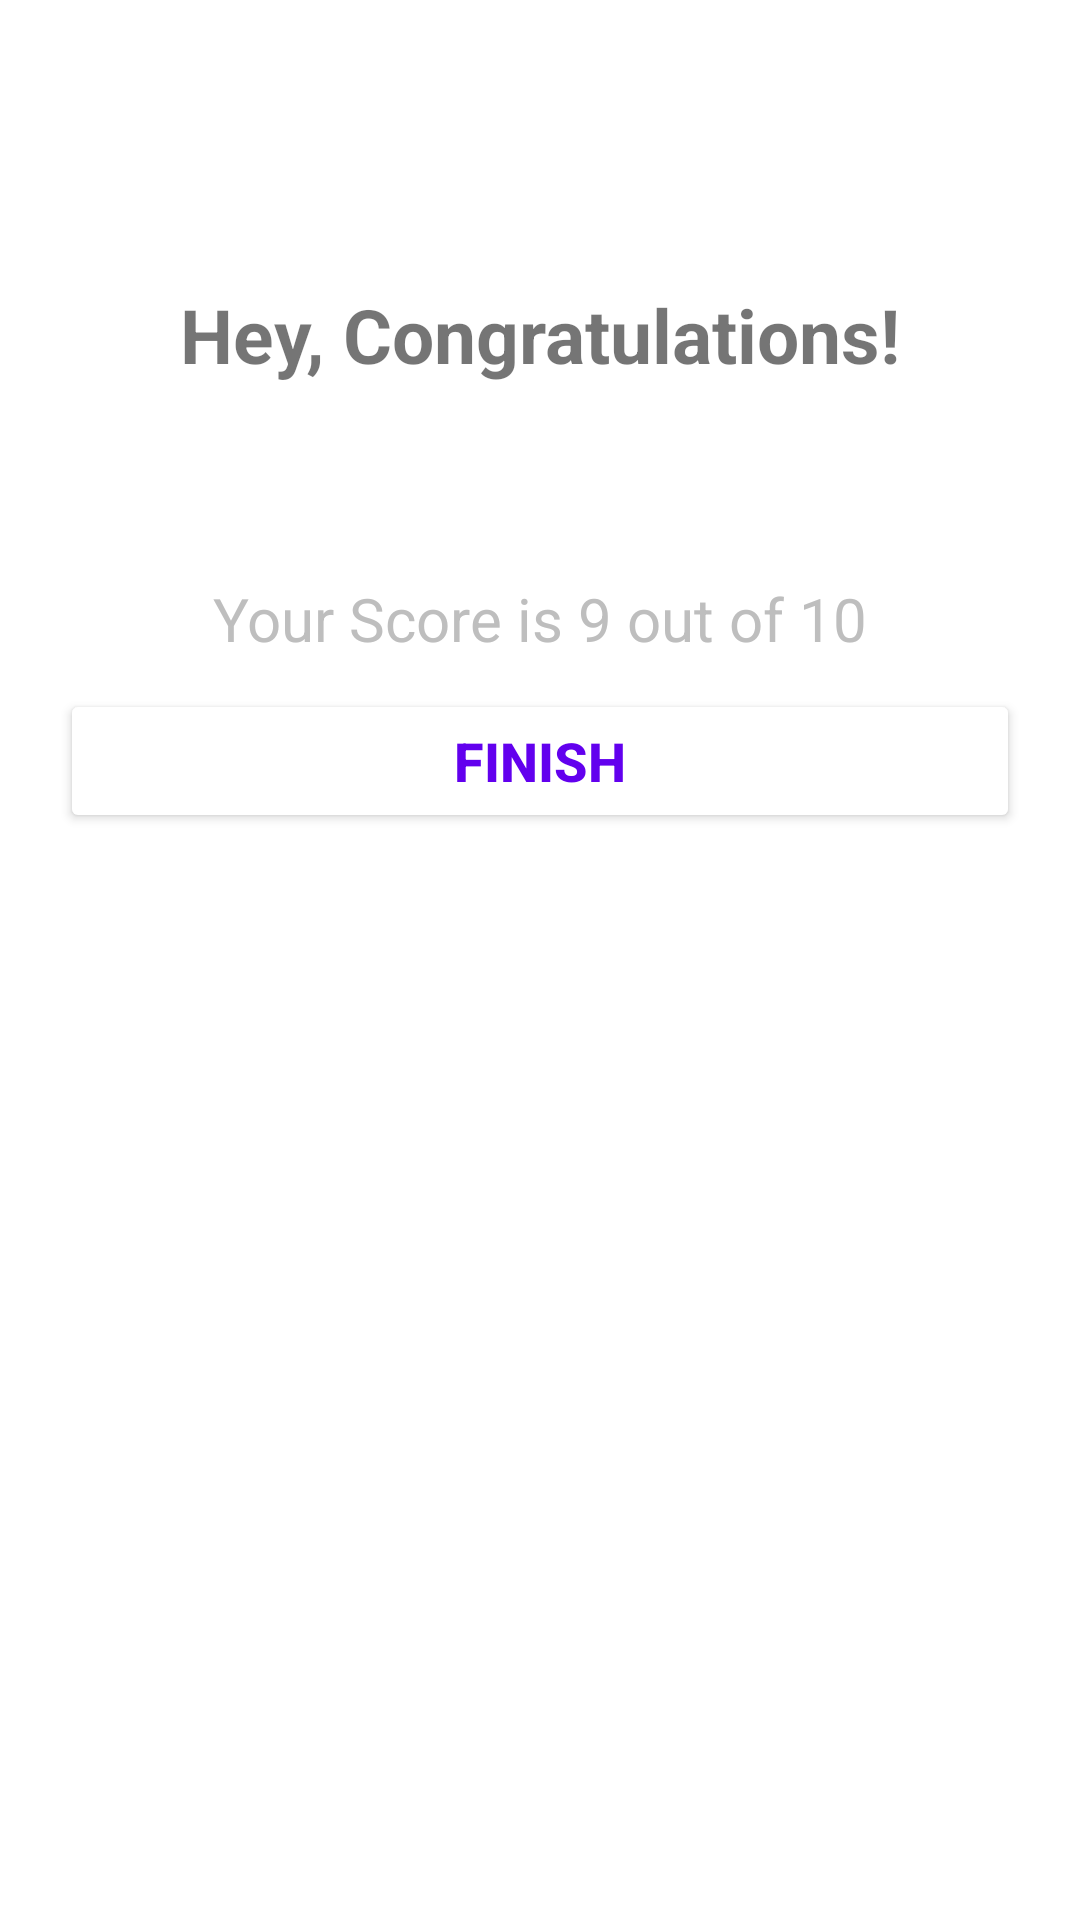

Produce the Android XML layout that renders to this screen, including the resource entries it uses.
<!-- AndroidManifest.xml: application theme Theme.QuizApp -->
<!-- res/layout/activity_result.xml -->
<?xml version="1.0" encoding="utf-8"?>
<LinearLayout
    xmlns:android="http://schemas.android.com/apk/res/android"
    xmlns:tools="http://schemas.android.com/tools"
    android:layout_width="match_parent"
    android:layout_height="match_parent"
    android:background="@drawable/ic_bg"
    android:orientation="vertical"
    android:gravity="center_horizontal"
    android:padding="20dp"
    tools:context=".ResultActivity">

    <TextView
        android:id="@+id/tvResult"
        android:layout_width="wrap_content"
        android:layout_height="wrap_content"
        android:layout_marginTop="25dp"
        android:text="@string/result"
        android:textColor="@color/white"
        android:textSize="25sp"
        android:textStyle="bold"/>

    <ImageView
        android:id="@+id/ivTrophy"
        android:layout_width="wrap_content"
        android:layout_height="wrap_content"
        android:contentDescription="@string/trophy_content_description"
        android:src="@drawable/ic_trophy"/>

    <TextView
        android:id="@+id/tvCongrats"
        android:layout_width="wrap_content"
        android:layout_height="wrap_content"
        android:layout_marginTop="16dp"
        android:text="@string/congratulations"
        android:textSize="25sp"
        android:textStyle="bold"/>

    <TextView
        android:id="@+id/tvName"
        android:layout_width="wrap_content"
        android:layout_height="wrap_content"
        android:layout_marginTop="25dp"
        android:textColor="@color/white"
        android:textSize="22sp"
        android:textStyle="bold"
        android:text="@string/username"/>

    <TextView
        android:id="@+id/tvScore"
        android:layout_width="wrap_content"
        android:layout_height="wrap_content"
        android:layout_marginTop="10dp"
        android:textColor="@android:color/secondary_text_dark"
        android:textSize="20sp"
        android:text="@string/your_score_is"/>

    <Button
        android:id="@+id/btnFinish"
        android:layout_width="match_parent"
        android:layout_height="wrap_content"
        android:layout_marginTop="10dp"
        android:backgroundTint="@color/white"
        android:text="@string/finish"
        android:textColor="@color/design_default_color_primary"
        android:textSize="18sp"
        android:textStyle="bold"/>
</LinearLayout>
<!-- resources referenced by this layout -->
<resources>
  <color name="white">#FFFFFFFF</color>
  <string name="congratulations">Hey, Congratulations!</string>
  <string name="finish">FINISH</string>
  <string name="result">Result</string>
  <string name="trophy_content_description">Image of a trophy</string>
  <string name="username">Username</string>
  <string name="your_score_is">Your Score is 9 out of 10</string>
  <style name="Theme.QuizApp" parent="Theme.MaterialComponents.DayNight.NoActionBar">
          
          <item name="colorPrimary">@color/purple_500</item>
          <item name="colorPrimaryVariant">@color/purple_700</item>
          <item name="colorOnPrimary">@color/white</item>
          
          <item name="colorSecondary">@color/teal_200</item>
          <item name="colorSecondaryVariant">@color/teal_700</item>
          <item name="colorOnSecondary">@color/black</item>
          
          <item name="android:statusBarColor" tools:targetApi="l">?attr/colorPrimaryVariant</item>
  
          <item name="android:windowFullscreen">true</item>
          
      </style>
  <color name="purple_500">#FF6200EE</color>
  <color name="purple_700">#FF3700B3</color>
  <color name="teal_200">#FF03DAC5</color>
  <color name="teal_700">#FF018786</color>
  <color name="black">#FF000000</color>
</resources>
